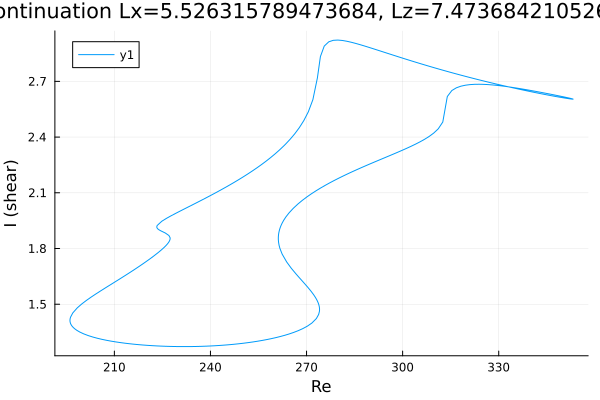

The data file committed next to this chart (first rows):
Re, shear
353.2, 2.604
353.2, 2.604
353.2, 2.604
353.2, 2.604
353.2, 2.604
353.2, 2.604
353.2, 2.604
353.2, 2.604
353.2, 2.605
353.2, 2.605
353.1, 2.605
352.8, 2.607
352.1, 2.61
350.7, 2.615
349.3, 2.62
347.9, 2.625
346.5, 2.63
345.1, 2.635
343.6, 2.639
342.2, 2.644
340.8, 2.648
339.4, 2.653
338, 2.657
336.6, 2.661
335.2, 2.665
333.7, 2.669
332.3, 2.672
330.9, 2.675
329.5, 2.678
328.1, 2.681
326.7, 2.683
325.3, 2.684
323.8, 2.684
322.4, 2.684
321, 2.682
319.6, 2.679
318.2, 2.674
316.8, 2.665
315.4, 2.651
313.9, 2.618
312.5, 2.481
311.1, 2.444
309.7, 2.422
308.3, 2.404
306.9, 2.388
305.5, 2.375
304, 2.362
302.6, 2.35
301.2, 2.339
299.8, 2.328
298.4, 2.318
297, 2.307
295.6, 2.297
294.1, 2.287
292.7, 2.277
291.3, 2.267
289.9, 2.256
288.5, 2.246
287.1, 2.235
285.7, 2.224
... 453 more rows
